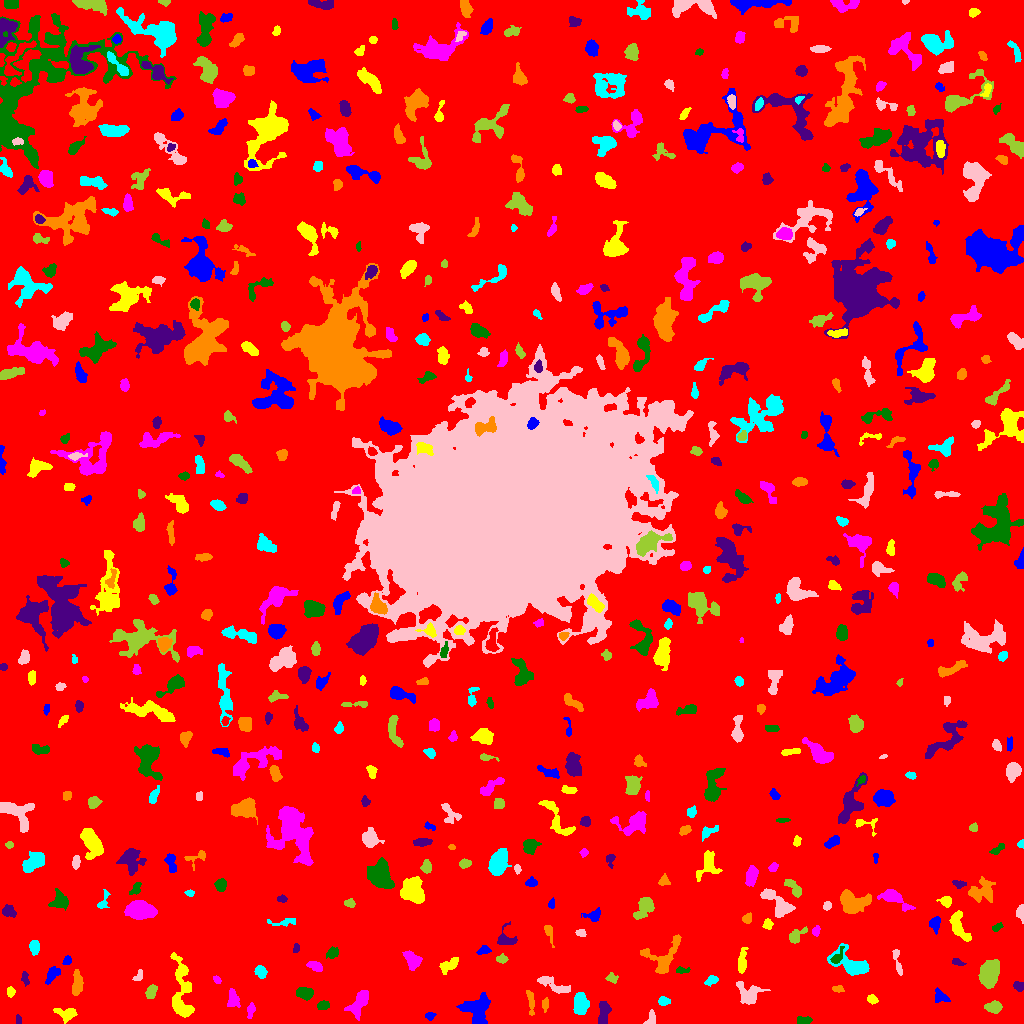

Values plotted in this chart, from the file beside it:
ID, X, Y, A, B, theta, total_flux, mu_max, mu_median, mu_mean, R_fwhm, R_e, R10, R90, x_start, x_end, y_start, y_end, area, greylevel
0, 510.8, 515, 303.9, 299.9, -0.5458, 1397457, 11.0, 1.0, 1.665, 67.23, 232.9, 87.55, 383.4, 0, 1023, 0, 1023, 839540, 1.665
1, 430.1, 8.168, 2.225, 1.72, 0.04574, 119.0, 5.0, 1.0, 1.653, 2.394, 2.257, 0.7979, 3.868, 425, 436, 3, 11, 72, 6.653
2, 66.21, 9.492, 5.012, 3.088, -0.188, 636.0, 8.0, 3.0, 3.014, 4.652, 4.184, 1.596, 6.864, 53, 77, 0, 15, 211, 7.014
3, 250.7, 12.69, 3.73, 1.653, 1.271, 127.0, 3.0, 1.0, 1.233, 3.432, 3.038, 1.128, 4.787, 247, 255, 5, 21, 103, 6.233
4, 804.5, 3.5, 5.205, 1.758, 0.0, 38.0, 2.0, 0.0, 0.3486, 3.192, 1.954, 0.5642, 2.985, 797, 812, 0, 7, 109, 5.349
5, 17.74, 3.726, 2.459, 1.248, -1.51, 84.0, 3.0, 2.0, 1.585, 3.241, 2.257, 0.7979, 3.29, 16, 21, 0, 9, 53, 6.585
6, 530.5, 22.94, 6.955, 1.566, -1.447, 245.0, 4.0, 1.0, 1.701, 4.652, 3.613, 1.382, 5.971, 526, 534, 8, 33, 144, 5.701
7, 580.5, 18.86, 5.443, 3.28, 1.536, 1020, 7.0, 3.0, 3.469, 6.676, 5.352, 2.111, 8.368, 573, 589, 9, 31, 294, 7.469
8, 650.8, 4.587, 3.647, 2.066, 1.228, 104.0, 3.0, 1.0, 0.9541, 2.764, 2.877, 1.128, 4.652, 643, 655, 0, 14, 109, 5.954
9, 993.6, 16.36, 3.884, 2.677, 0.02696, 781.0, 8.0, 4.0, 4.412, 5.726, 4.184, 1.693, 6.383, 984, 1002, 10, 23, 177, 8.412
10, 93.12, 13.16, 2.005, 1.22, -1.309, 49.0, 3.0, 0.0, 0.6622, 2.111, 1.871, 0.5642, 3.038, 89, 97, 8, 20, 74, 5.662
11, 477.2, 13.64, 7.521, 6.471, 1.559, 2740, 13.0, 5.0, 4.982, 6.652, 7.506, 2.877, 11.64, 456, 490, 0, 31, 550, 7.982
12, 872.3, 24.04, 2.645, 2.067, -0.3643, 155.0, 4.0, 2.0, 1.761, 3.909, 2.985, 0.9772, 4.754, 867, 878, 19, 29, 88, 5.761
13, 359.9, 21.41, 7.35, 3.394, 0.9838, 960.0, 9.0, 2.0, 2.791, 4.442, 5.382, 1.954, 8.867, 344, 368, 3, 33, 344, 6.791
14, 323.2, 18.19, 2.918, 1.986, 0.157, 327.0, 6.0, 3.0, 3.144, 4.222, 3.038, 1.262, 4.787, 317, 329, 14, 23, 104, 7.144
15, 604.4, 11.58, 5.37, 2.449, 1.417, 303.0, 5.0, 1.0, 1.323, 2.877, 4.146, 1.382, 6.652, 598, 611, 0, 22, 229, 6.323
16, 545.2, 19.08, 3.356, 1.548, 1.497, 253.0, 5.0, 2.0, 3.085, 3.478, 2.821, 1.262, 4.583, 542, 548, 11, 26, 82, 7.085
17, 663.9, 22.36, 2.899, 2.017, -0.09184, 193.0, 5.0, 2.0, 1.969, 3.038, 2.985, 1.128, 4.886, 658, 670, 18, 27, 98, 5.969
18, 748.7, 29.95, 6.526, 4.954, -0.6182, 898.0, 6.0, 2.0, 2.515, 7.378, 5.726, 2.326, 8.974, 736, 770, 19, 42, 357, 6.515
19, 151.2, 31.94, 3.365, 2.186, 1.075, 447.0, 8.0, 3.0, 3.287, 4.297, 3.478, 1.382, 5.528, 145, 157, 25, 39, 136, 7.287
20, 272.4, 31.16, 4.07, 2.39, 0.9167, 569.0, 8.0, 3.0, 3.448, 4.853, 3.909, 1.493, 6.155, 267, 281, 23, 38, 165, 8.448
21, 940.7, 26.81, 4.306, 2.73, -0.5829, 251.0, 4.0, 2.0, 1.673, 4.951, 3.909, 1.493, 6.155, 935, 950, 21, 36, 150, 5.673
22, 10.66, 31.5, 2.431, 1.842, 1.538, 169.0, 4.0, 2.0, 2.167, 4.146, 2.764, 1.128, 4.222, 7, 15, 26, 37, 78, 6.167
23, 232.8, 24.69, 4.682, 2.69, -1.45, 442.0, 6.0, 2.0, 2.429, 5.109, 4.26, 1.596, 6.58, 227, 240, 16, 35, 182, 6.429
24, 304.6, 30.21, 4.006, 2.68, -0.1295, 656.0, 7.0, 4.0, 3.453, 5.528, 4.26, 1.784, 6.58, 296, 313, 23, 36, 190, 7.453
25, 1019, 37.9, 2.297, 1.914, -0.8895, 99.0, 3.0, 1.0, 1.042, 3.141, 2.585, 0.9772, 4.029, 1013, 1023, 32, 42, 95, 7.042
26, 837.9, 34.39, 2.946, 1.588, -0.1451, 174.0, 4.0, 2.0, 2.351, 4.222, 2.764, 1.128, 4.146, 832, 844, 31, 38, 74, 6.351
27, 711.4, 43.15, 3.362, 2.058, 0.4701, 299.0, 5.0, 3.0, 2.794, 4.549, 3.338, 1.262, 5.015, 704, 718, 37, 48, 107, 6.794
28, 553.8, 38.19, 10.02, 2.471, -0.4261, 656.0, 5.0, 2.0, 2.403, 6.103, 5.046, 2.034, 7.959, 537, 570, 30, 47, 273, 6.403
29, 611.8, 45.34, 2.468, 2.054, -0.2985, 331.0, 10.0, 3.0, 3.521, 3.192, 2.585, 0.9772, 4.442, 605, 618, 40, 51, 94, 7.521
30, 777.9, 42.07, 3.582, 2.166, -0.6792, 343.0, 6.0, 3.0, 2.811, 4.549, 3.523, 1.262, 5.499, 771, 785, 37, 48, 122, 7.811
31, 52.11, 49.11, 4.303, 2.371, 0.9728, 453.0, 7.0, 2.0, 2.649, 3.613, 3.785, 1.382, 6.257, 45, 60, 39, 57, 171, 6.649
32, 181.2, 30.82, 18.49, 4.884, -1.499, 1569, 6.0, 2.0, 2.222, 9.253, 8.195, 3.09, 12.87, 170, 194, 6, 71, 706, 6.222
33, 216.9, 43.78, 2.228, 1.255, -0.9664, 86.0, 4.0, 1.0, 1.509, 2.932, 2.034, 0.7979, 3.338, 213, 221, 40, 48, 57, 9.509
34, 681.7, 53.15, 3.778, 1.532, -0.007609, 162.0, 5.0, 2.0, 2.051, 2.459, 2.821, 0.9772, 4.406, 676, 690, 50, 57, 79, 7.051
35, 25.08, 44.8, 3.529, 1.754, -1.345, 137.0, 3.0, 2.0, 1.557, 3.785, 3.038, 1.128, 4.687, 21, 29, 37, 52, 88, 5.557
36, 77.11, 39.37, 6.003, 2.415, 1.491, 711.0, 6.0, 3.0, 3.132, 6.794, 4.853, 2.034, 7.356, 72, 83, 28, 54, 227, 7.132
37, 261.1, 51.6, 3.062, 2.439, -1.074, 386.0, 7.0, 3.0, 2.924, 3.742, 3.385, 1.262, 5.441, 254, 267, 45, 58, 132, 7.924
38, 138.7, 47.58, 3.266, 1.793, 1.054, 160.0, 4.0, 2.0, 1.975, 4.146, 2.821, 1.128, 4.406, 132, 142, 43, 54, 81, 6.975
39, 989.5, 49.3, 6.727, 3.85, 1.393, 2904, 16.0, 5.0, 6.0, 7.356, 6.408, 2.459, 10.2, 978, 999, 35, 64, 484, 10.0
40, 923.4, 57.49, 3.068, 1.982, -1.368, 223.0, 5.0, 2.5, 2.372, 3.868, 3.141, 1.262, 4.687, 920, 929, 51, 64, 94, 6.372
41, 66.9, 62.73, 2.493, 1.93, 0.9035, 180.0, 4.0, 2.0, 2.466, 4.37, 2.821, 1.128, 4.222, 62, 71, 59, 68, 73, 7.466
42, 448.7, 58.03, 5.261, 2.498, 0.5234, 438.0, 5.0, 2.0, 2.235, 5.202, 4.297, 1.596, 6.77, 439, 458, 49, 66, 196, 6.235
43, 314.4, 57.53, 3.52, 1.901, -0.3818, 244.0, 5.0, 2.0, 1.821, 3.742, 3.29, 1.262, 5.14, 306, 322, 52, 62, 134, 6.821
44, 837.2, 66.31, 4.93, 2.027, 1.046, 325.0, 6.0, 2.0, 2.664, 4.297, 3.385, 1.262, 5.352, 830, 844, 60, 77, 122, 10.66
45, 957.2, 61.07, 3.406, 1.562, -0.2909, 126.0, 3.0, 2.0, 1.636, 3.7, 2.932, 1.128, 4.442, 952, 966, 58, 65, 77, 5.636
46, 662.6, 65.97, 11.16, 8.28, 0.737, 1181, 7.0, 2.0, 2.339, 5.47, 7.024, 2.646, 10.79, 640, 681, 50, 89, 505, 6.339
47, 850.5, 59.24, 10.43, 5.223, -0.5346, 2403, 12.0, 4.0, 4.648, 6.794, 7.047, 2.585, 11.21, 827, 869, 48, 80, 517, 7.648
48, 898, 59.87, 8.326, 1.33, -1.358, 172.0, 4.0, 1.0, 1.237, 3.989, 3.141, 1.128, 5.078, 892, 902, 48, 74, 139, 6.237
49, 501.7, 64.51, 2.802, 1.935, -0.01836, 162.0, 4.0, 2.0, 1.841, 4.029, 2.932, 1.128, 4.687, 496, 508, 60, 70, 88, 5.841
50, 805, 62.79, 4.261, 2.33, -0.9376, 234.0, 4.0, 2.0, 1.887, 4.918, 3.523, 1.382, 5.528, 793, 810, 54, 69, 124, 5.887
51, 483.9, 73.17, 2.995, 1.816, 0.2607, 189.0, 5.0, 2.0, 1.909, 3.038, 2.764, 0.9772, 4.618, 476, 491, 69, 78, 99, 6.909
52, 742, 61.07, 5.879, 1.996, 1.484, 443.0, 5.0, 2.0, 2.295, 4.886, 3.989, 1.596, 6.628, 738, 748, 50, 76, 193, 6.295
53, 412.4, 62.78, 4.545, 3.163, -1.014, 678.0, 8.0, 2.0, 2.813, 4.652, 4.442, 1.693, 7.399, 402, 422, 53, 73, 241, 6.813
54, 332.2, 70.97, 2.934, 2.346, 0.7151, 284.0, 6.0, 2.0, 2.328, 3.868, 3.241, 1.262, 5.382, 326, 338, 65, 77, 122, 6.328
55, 296, 74.99, 2.391, 1.467, 1.325, 119.0, 4.0, 2.0, 2.052, 3.478, 2.394, 0.7979, 3.656, 293, 299, 71, 80, 58, 6.052
56, 549, 91.89, 4.643, 1.772, -1.282, 112.0, 3.0, 1.0, 0.9573, 2.706, 2.764, 0.9772, 4.687, 544, 554, 76, 98, 117, 5.957
57, 34.35, 76.34, 3.049, 2.343, 1.538, 457.0, 8.0, 3.0, 3.36, 4.146, 3.338, 1.382, 5.412, 29, 39, 68, 83, 136, 7.36
58, 580.9, 90.63, 2.492, 1.68, -0.09315, 152.0, 4.0, 2.0, 2.111, 4.029, 2.585, 0.9772, 3.949, 575, 586, 87, 94, 72, 6.111
59, 796, 87.23, 4.873, 2.592, 0.685, 509.0, 7.0, 3.0, 2.942, 4.442, 3.989, 1.493, 6.358, 789, 807, 80, 97, 173, 6.942
... 532 more rows
